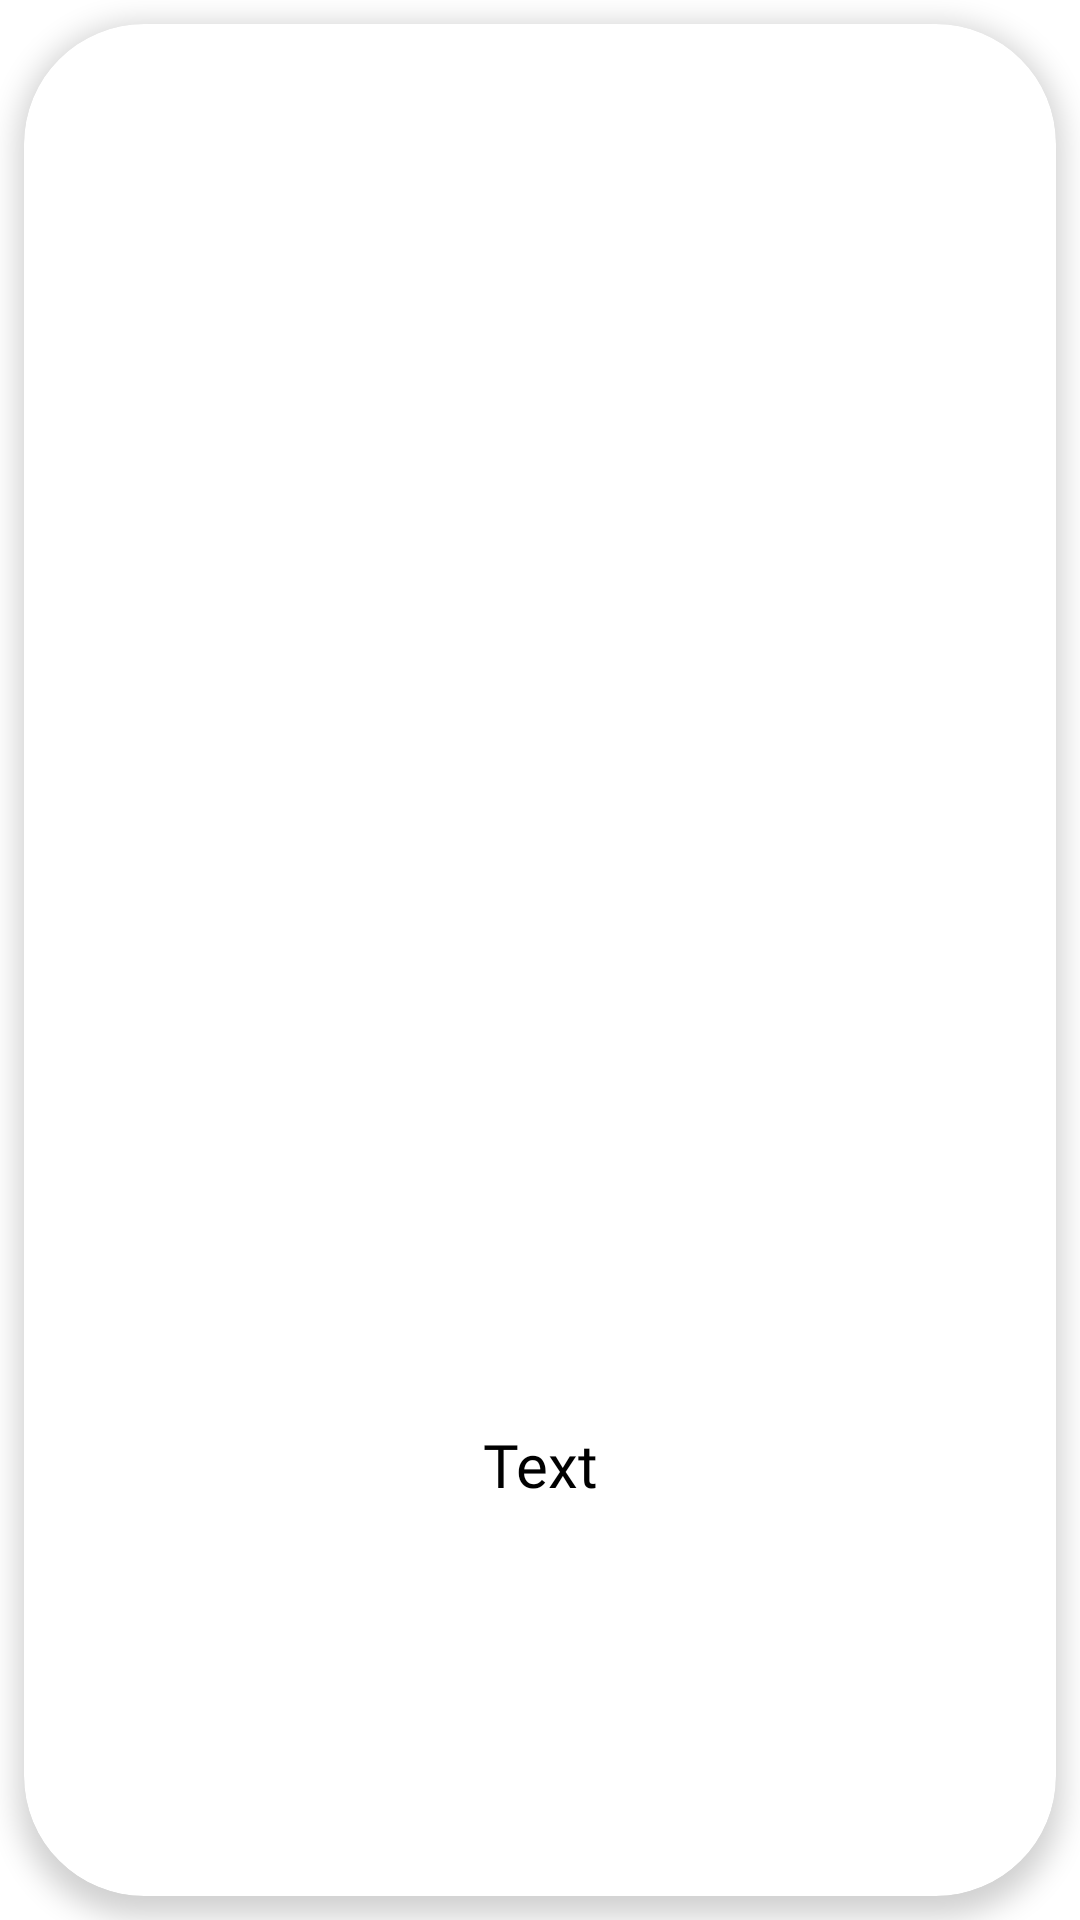

Here is an Android app screen rendered from its layout file. Give the layout XML and the strings, colors and styles it references.
<!-- AndroidManifest.xml: application theme Theme.OpenRoom -->
<!-- res/layout/service_item.xml -->
<?xml version="1.0" encoding="utf-8"?>
<androidx.constraintlayout.widget.ConstraintLayout xmlns:android="http://schemas.android.com/apk/res/android"
    xmlns:app="http://schemas.android.com/apk/res-auto"
    xmlns:tools="http://schemas.android.com/tools"
    android:layout_width="match_parent"
    android:layout_height="wrap_content">

    <androidx.cardview.widget.CardView
        android:id="@+id/cardViewItemService"
        android:layout_width="match_parent"
        android:layout_height="match_parent"
        android:layout_marginStart="8dp"
        android:layout_marginTop="8dp"
        android:layout_marginEnd="8dp"
        android:layout_marginBottom="8dp"
        android:backgroundTint="#FFFFFF"
        app:cardCornerRadius="40dp"
        app:cardElevation="5dp"
        app:layout_constraintBottom_toBottomOf="parent"
        app:layout_constraintEnd_toEndOf="parent"
        app:layout_constraintStart_toStartOf="parent"
        app:layout_constraintTop_toTopOf="parent">

        <androidx.constraintlayout.widget.ConstraintLayout
            android:layout_width="match_parent"
            android:layout_height="match_parent">

            <ImageView
                android:id="@+id/imageViewService"
                android:layout_width="0dp"
                android:layout_height="0dp"
                android:scaleType="centerCrop"
                app:layout_constraintDimensionRatio="1:1"
                app:layout_constraintEnd_toEndOf="parent"
                app:layout_constraintStart_toStartOf="parent"
                app:layout_constraintTop_toTopOf="parent"
                tools:srcCompat="@tools:sample/avatars" />

            <TextView
                android:id="@+id/textViewServiceItem"
                android:layout_width="wrap_content"
                android:layout_height="wrap_content"
                android:layout_marginBottom="8dp"
                android:fontFamily="@font/roboto_medium"
                android:paddingStart="5dp"
                android:paddingEnd="5dp"
                android:text="Text"
                android:textAlignment="center"
                android:textColor="#000000"
                android:textSize="20sp"
                app:layout_constraintBottom_toBottomOf="parent"
                app:layout_constraintEnd_toEndOf="parent"
                app:layout_constraintStart_toStartOf="parent"
                app:layout_constraintTop_toBottomOf="@+id/imageViewService" />
        </androidx.constraintlayout.widget.ConstraintLayout>

    </androidx.cardview.widget.CardView>

</androidx.constraintlayout.widget.ConstraintLayout>
<!-- resources referenced by this layout -->
<resources>
  <style name="Theme.OpenRoom" parent="Theme.MaterialComponents.Light.NoActionBar">
          
          <item name="colorPrimary">#246bfd</item>
          <item name="colorPrimaryVariant">#1b1464</item>
          <item name="colorOnPrimary">@color/white</item>
          
          <item name="colorSecondary">#0834a9</item>
          <item name="colorSecondaryVariant">@color/teal_700</item>
          <item name="colorOnSecondary">@color/black</item>
          <item name="android:textColorHint">@color/white</item>
          
          <item name="android:statusBarColor">@android:color/transparent</item>
          
      </style>
  <color name="white">#FFFFFFFF</color>
  <color name="teal_700">#FF018786</color>
  <color name="black">#FF000000</color>
</resources>
